Run: headless pygame with SDL's dummy video driver; simulated clock (each Clock.tick advances the game by its frame time, no real sleeping); random seed 0; keys injected as events and as key.get_pressed() state; no mouse input.
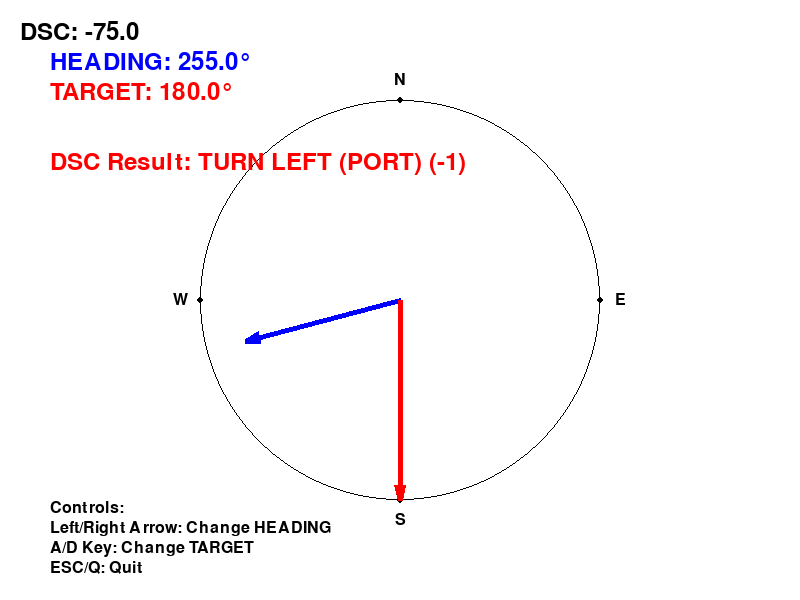
Frame 1 of 4 · flips 1–60 · no input
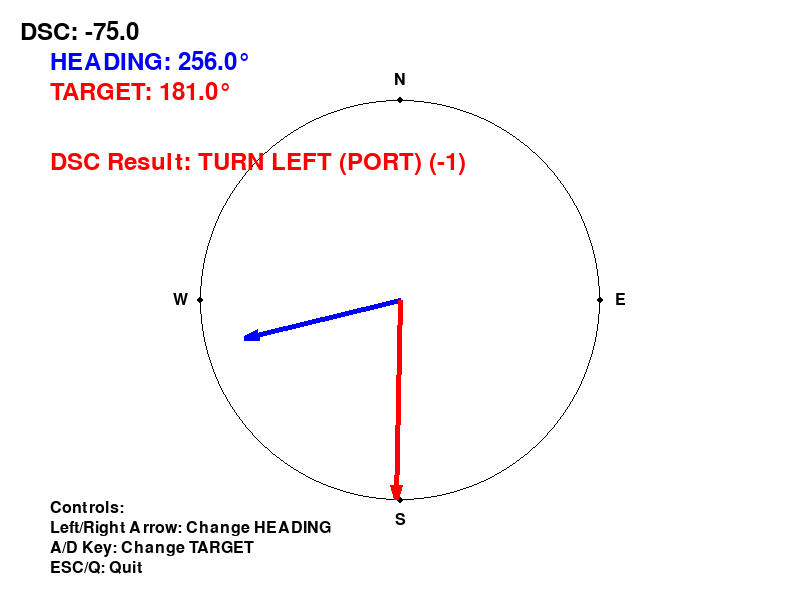
Frame 2 of 4 · flips 61–180 · tapped SPACE, RETURN · held RIGHT (→), D
Frame 3 of 4 · flips 181–300 · held DOWN (↓), S · screen unchanged from frame 2, image omitted
Frame 4 of 4 · flips 301–420 · held LEFT (←), A, UP (↑), W · screen same as frame 1, image omitted

The pygame program that drew these frames:

import pygame
import math
import sys

# --- Your original function logic adapted for the simulation ---
def calculate_turn_direction(target, heading):
    dsc = target - heading
    dsc = dsc if abs(dsc) <= 180 else (360 - abs(dsc)) * (-1 if dsc > 0 else 1)

    return 1 if dsc > 0 else -1

def abcd(target, heading):
    dsc = target - heading
    dsc = dsc if abs(dsc) <= 180 else (360 - abs(dsc)) * (-1 if dsc > 0 else 1)

    return dsc


# --- Pygame Setup ---
pygame.init()

# Screen dimensions
WIDTH, HEIGHT = 800, 600
screen = pygame.display.set_mode((WIDTH, HEIGHT))
pygame.display.set_caption("DSC Turning Direction Simulation")

# Colors
WHITE = (255, 255, 255)
BLACK = (0, 0, 0)
RED = (255, 0, 0)
GREEN = (0, 255, 0)
BLUE = (0, 0, 255)

# Center point for the compass/ship
CENTER_X, CENTER_Y = WIDTH // 2, HEIGHT // 2
RADIUS = 200

# Fonts
font = pygame.font.Font(None, 36)
small_font = pygame.font.Font(None, 24)

# Initial values
heading = 255.0  # Ship's current heading (East)
target = 180.0  # Desired target bearing (South)

# Constants for movement
TURN_SPEED = 1.0  # Degrees per key press

def draw_arrow(surface, color, center, angle_deg, length, thickness=5):
    """Draws an arrow indicating a direction (0=North, 90=East, 180=South, 270=West)."""
    # Convert angle from degrees (0-360, 0 is North/Up) to Pygame's radians (0 is East/Right)
    # 0 deg (North) = 90 deg (Pygame)
    # 90 deg (East) = 0 deg (Pygame)
    # 180 deg (South) = -90 deg (Pygame)
    # Pygame angle is 'math.radians(90 - angle_deg)'
    
    angle_rad = math.radians(90 - angle_deg)
    
    end_x = center[0] + length * math.cos(angle_rad)
    end_y = center[1] - length * math.sin(angle_rad) # Note: Pygame Y increases downwards

    pygame.draw.line(surface, color, center, (end_x, end_y), thickness)
    
    # Simple arrowhead (short lines angled back)
    arrowhead_len = 15
    arrowhead_angle = math.radians(15) # 15 degrees angle for arrowhead lines
    
    # Line 1
    point1_x = end_x - arrowhead_len * math.cos(angle_rad + arrowhead_angle)
    point1_y = end_y + arrowhead_len * math.sin(angle_rad + arrowhead_angle)
    pygame.draw.line(surface, color, (end_x, end_y), (point1_x, point1_y), thickness)
    
    # Line 2
    point2_x = end_x - arrowhead_len * math.cos(angle_rad - arrowhead_angle)
    point2_y = end_y + arrowhead_len * math.sin(angle_rad - arrowhead_angle)
    pygame.draw.line(surface, color, (end_x, end_y), (point2_x, point2_y), thickness)


def draw_compass_markings(surface, center, radius):
    """Draws N, E, S, W and the compass circle."""
    pygame.draw.circle(surface, BLACK, center, radius, 1)

    # N, E, S, W markings
    marks = [(0, 'N'), (90, 'E'), (180, 'S'), (270, 'W')]
    
    for angle, label in marks:
        angle_rad = math.radians(90 - angle)
        
        # Position for the dot on the compass circle
        mark_x = center[0] + radius * math.cos(angle_rad)
        mark_y = center[1] - radius * math.sin(angle_rad)
        
        # Position for the text (slightly outside the circle)
        text_x = center[0] + (radius + 20) * math.cos(angle_rad)
        text_y = center[1] - (radius + 20) * math.sin(angle_rad)
        
        text_surface = small_font.render(label, True, BLACK)
        text_rect = text_surface.get_rect(center=(text_x, text_y))
        
        pygame.draw.circle(surface, BLACK, (int(mark_x), int(mark_y)), 3)
        surface.blit(text_surface, text_rect)


# --- Main Game Loop ---
running = True
clock = pygame.time.Clock()

while running:
    # Handle Events
    for event in pygame.event.get():
        if event.type == pygame.QUIT:
            running = False
        
        # Key presses to change heading and target
        if event.type == pygame.KEYDOWN:
            if event.key == pygame.K_LEFT:
                heading = (heading - TURN_SPEED) % 360
            elif event.key == pygame.K_RIGHT:
                heading = (heading + TURN_SPEED) % 360
            elif event.key == pygame.K_a:
                target = (target - TURN_SPEED) % 360
            elif event.key == pygame.K_d:
                target = (target + TURN_SPEED) % 360

    # Clamp and wrap angles
    heading = heading % 360
    target = target % 360

    # Calculate turn direction
    turn_dir = calculate_turn_direction(target, heading)
    
    # --- Drawing ---
    screen.fill(WHITE)

    # Draw compass
    draw_compass_markings(screen, (CENTER_X, CENTER_Y), RADIUS)

    # Draw Heading Arrow (BLUE)
    draw_arrow(screen, BLUE, (CENTER_X, CENTER_Y), heading, RADIUS * 0.8)
    
    # Draw Target Arrow (RED)
    draw_arrow(screen, RED, (CENTER_X, CENTER_Y), target, RADIUS)

    # --- Display Info Text ---
    
    # 1. Heading and Target values
    heading_text = font.render(f"HEADING: {heading:.1f}°", True, BLUE)
    target_text = font.render(f"TARGET: {target:.1f}°", True, RED)
    a = font.render(f"DSC: {abcd(target, heading)}", True, BLACK)

    screen.blit(a, (20, 20))
    screen.blit(heading_text, (50, 50))
    screen.blit(target_text, (50, 80))

    # 2. Turn Direction Result
    if turn_dir == 1:
        direction_text = "TURN RIGHT (STARBOARD)"
        color = GREEN
    elif turn_dir == -1:
        direction_text = "TURN LEFT (PORT)"
        color = RED
    else:
        direction_text = "ON TARGET"
        color = BLACK
        
    result_text = font.render(f"DSC Result: {direction_text} ({turn_dir})", True, color)
    screen.blit(result_text, (50, 150))
    
    # 3. Control Instructions
    controls_text = [
        "Controls:",
        "Left/Right Arrow: Change HEADING",
        "A/D Key: Change TARGET",
        "ESC/Q: Quit"
    ]
    y_offset = HEIGHT - 100
    for line in controls_text:
        text_surface = small_font.render(line, True, BLACK)
        screen.blit(text_surface, (50, y_offset))
        y_offset += 20


    # Update the display
    pygame.display.flip()

    # Cap the frame rate
    clock.tick(60)

pygame.quit()
sys.exit()
